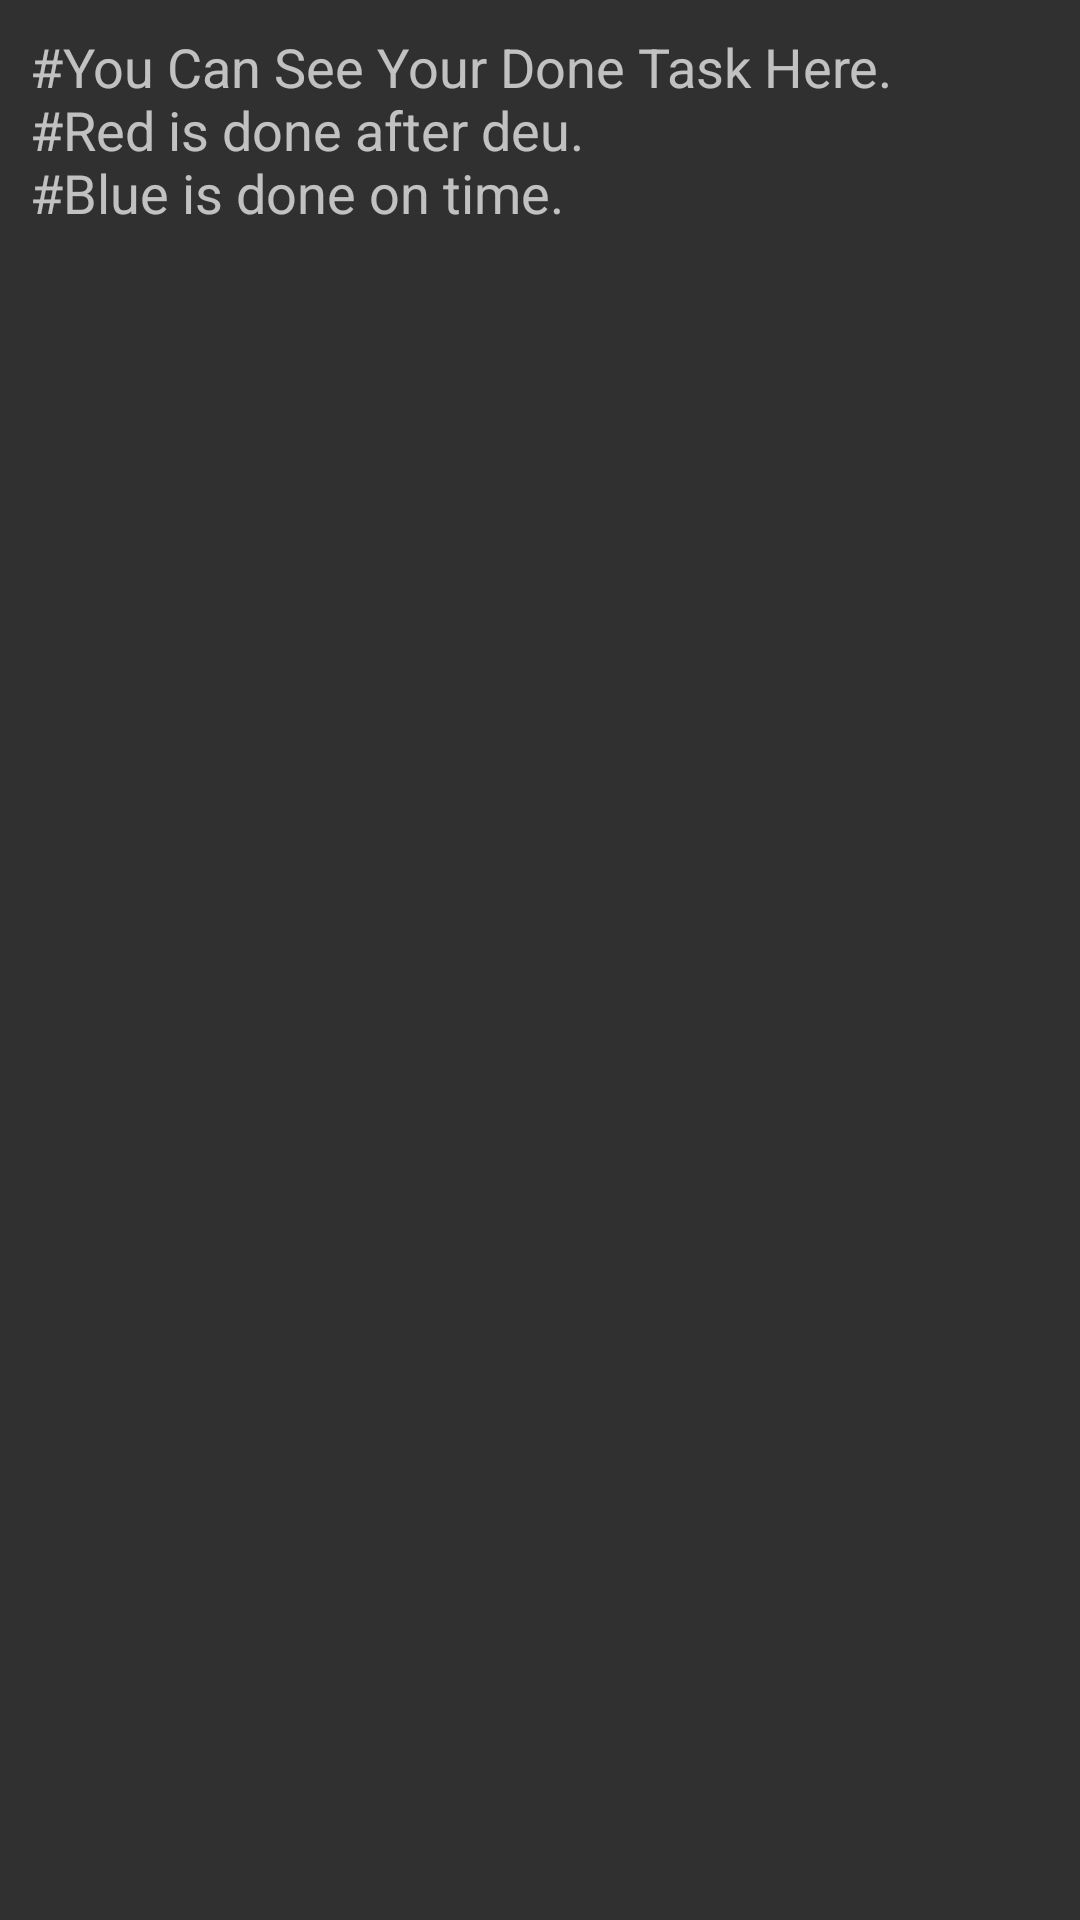

Layout XML and referenced resources for this Android screen:
<!-- AndroidManifest.xml: application theme Theme.Cipher -->
<!-- res/layout/fragment_done.xml -->
<?xml version="1.0" encoding="utf-8"?>
<LinearLayout xmlns:android="http://schemas.android.com/apk/res/android"
    xmlns:tools="http://schemas.android.com/tools"
    android:layout_width="match_parent"
    android:layout_height="match_parent"
    android:orientation="vertical"
    android:background="@drawable/register_background"
    tools:context=".FragmentDone">

    <TextView
        android:id="@+id/tips"
        android:layout_width="match_parent"
        android:layout_height="wrap_content"
        android:padding="10dp"
        android:textSize="18sp"
        android:text="@string/you_can_see_your_done_task_here_n_red_is_done_after_deu_n_blue_is_done_on_time" />

    <ScrollView
        android:layout_width="match_parent"
        android:layout_height="match_parent"
        tools:ignore="SpeakableTextPresentCheck,UselessParent">

        <LinearLayout
            android:id="@+id/done_view"
            android:layout_width="match_parent"
            android:layout_height="wrap_content"
            android:orientation="vertical" />

    </ScrollView>

</LinearLayout>
<!-- resources referenced by this layout -->
<resources>
  <string name="you_can_see_your_done_task_here_n_red_is_done_after_deu_n_blue_is_done_on_time">#You Can See Your Done Task Here. \n#Red is done after deu. \n#Blue is done on time.</string>
  <style name="Theme.Cipher" parent="Theme.AppCompat.NoActionBar">
          
          <item name="colorPrimary">@color/purple_500</item>
          <item name="colorPrimaryVariant">@color/purple_700</item>
          <item name="colorOnPrimary">@color/white</item>
          
          <item name="colorSecondary">@color/teal_200</item>
          <item name="colorSecondaryVariant">@color/teal_700</item>
          <item name="colorOnSecondary">@color/black</item>
          
          <item name="android:statusBarColor">?attr/colorPrimaryVariant</item>
          <item name="android:label">""</item>
          
      </style>
  <!-- not gathered from this repository: default colours our renderer supplied (Android Studio template values) -->
  <color name="purple_500">#FF6200EE</color>
  <color name="purple_700">#FF3700B3</color>
  <color name="teal_200">#FF03DAC5</color>
  <color name="teal_700">#FF018786</color>
  <color name="black">#FF000000</color>
  <color name="white">#FFFFFFFF</color>
</resources>
